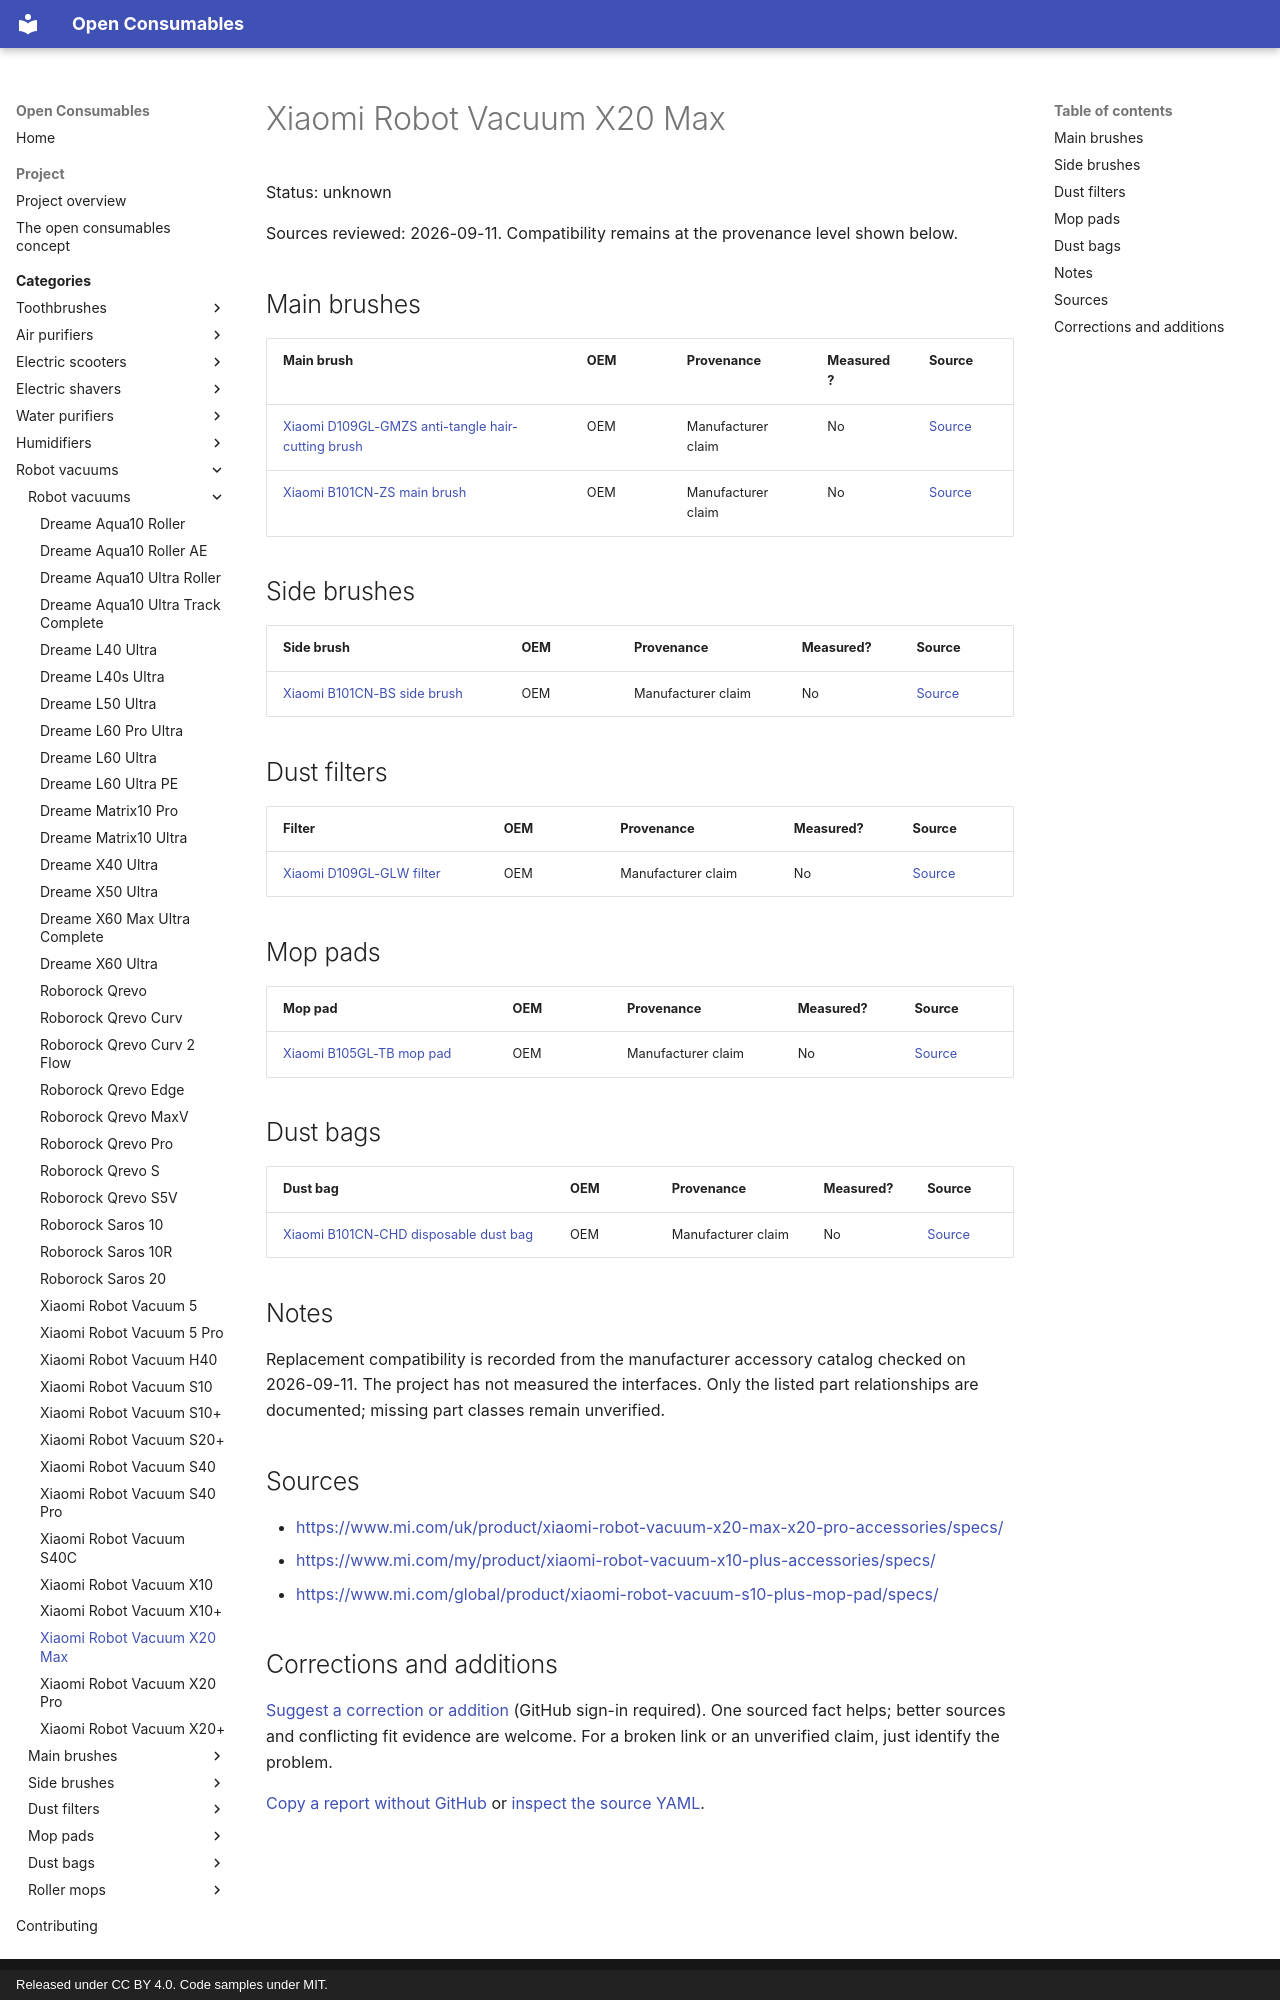

repository: openconsumables/openconsumables.github.io · page: categories/openvac/units/xiaomi-x20-max/index.html · generator: mkdocs · copyright: Released under CC BY 4.0. Code samples under MIT.

---
source_yaml: data/openvac/units/xiaomi-x20-max.yml
---

<!-- generated from data/. Do not hand-edit; run tools/build_pages.py -->

# Xiaomi Robot Vacuum X20 Max

Status: unknown

Sources reviewed: 2026-09-11. Compatibility remains at the provenance level shown below.

## Main brushes

| Main brush | OEM | Provenance | Measured? | Source |
|---|---|---|---|---|
| [Xiaomi D109GL-GMZS anti-tangle hair-cutting brush](../main-brushes/xiaomi-d109gl-gmzs.md) | OEM | Manufacturer claim | No | [Source](<https://www.mi.com/uk/product/xiaomi-robot-vacuum-x20-max-x20-pro-accessories/specs/>) |
| [Xiaomi B101CN-ZS main brush](../main-brushes/xiaomi-b101cn-zs.md) | OEM | Manufacturer claim | No | [Source](<https://www.mi.com/my/product/xiaomi-robot-vacuum-x10-plus-accessories/specs/>) |

## Side brushes

| Side brush | OEM | Provenance | Measured? | Source |
|---|---|---|---|---|
| [Xiaomi B101CN-BS side brush](../side-brushes/xiaomi-b101cn-bs.md) | OEM | Manufacturer claim | No | [Source](<https://www.mi.com/my/product/xiaomi-robot-vacuum-x10-plus-accessories/specs/>) |

## Dust filters

| Filter | OEM | Provenance | Measured? | Source |
|---|---|---|---|---|
| [Xiaomi D109GL-GLW filter](../filters/xiaomi-d109gl-glw.md) | OEM | Manufacturer claim | No | [Source](<https://www.mi.com/uk/product/xiaomi-robot-vacuum-x20-max-x20-pro-accessories/specs/>) |

## Mop pads

| Mop pad | OEM | Provenance | Measured? | Source |
|---|---|---|---|---|
| [Xiaomi B105GL-TB mop pad](../mop-pads/xiaomi-b105gl-tb.md) | OEM | Manufacturer claim | No | [Source](<https://www.mi.com/global/product/xiaomi-robot-vacuum-s10-plus-mop-pad/specs/>) |

## Dust bags

| Dust bag | OEM | Provenance | Measured? | Source |
|---|---|---|---|---|
| [Xiaomi B101CN-CHD disposable dust bag](../dust-bags/xiaomi-b101cn-chd.md) | OEM | Manufacturer claim | No | [Source](<https://www.mi.com/my/product/xiaomi-robot-vacuum-x10-plus-accessories/specs/>) |

## Notes

Replacement compatibility is recorded from the manufacturer accessory catalog checked on 2026-09-11. The project has not measured the interfaces. Only the listed part relationships are documented; missing part classes remain unverified.

## Sources

- <https://www.mi.com/uk/product/xiaomi-robot-vacuum-x20-max-x20-pro-accessories/specs/>
- <https://www.mi.com/my/product/xiaomi-robot-vacuum-x10-plus-accessories/specs/>
- <https://www.mi.com/global/product/xiaomi-robot-vacuum-s10-plus-mop-pad/specs/>
